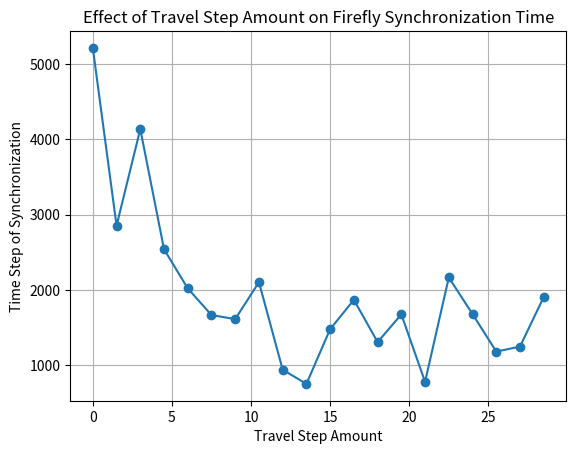

Write the Python code that produced this figure. (Note: this script raises an exception after producing the figure.)

import matplotlib.pyplot as plt

# Data
my_list = [i * 1.5 for i in range(20)]
res =[5211.666666666667, 2852.3, 4134.1, 2540.222222222222, 2020.0, 1666.2222222222222, 1612.4, 2103.0, 940.6, 752.2, 1479.4, 1867.9, 1307.4, 1675.2, 779.5, 2165.7, 1678.5, 1181.3, 1247.8, 1906.2]
full_data = [[], [78, 1375, 39, 486, 551, 183, 1435, 33, 1308, 279], [7158, 1385, 1387, 1811, 8256, 1562, 2246, 595, 4467, 568], [1759, 3398, 5329, 3791, 8261, 3062, 668, 8064, 2352], [1298, 6146, 1208, 6426, 5035, 6981, 7309, 972], [9497, 6493, 2462, 2297, 1759], [3079, 4028, 712, 101, 5338, 2562], [1205, 2213, 1023, 956, 9465, 3613, 1134], [2066, 2422, 649, 1085, 3145, 7039, 7289, 5357], [3144, 4015, 2306, 4346, 5902, 1247, 3094, 4136, 4524], [3333, 4038, 3708, 4421, 449, 2275, 345, 4173, 1508, 856], [3693, 25, 2843, 1130, 6855, 1152, 5418, 3361, 6819], [2544, 1175, 2064, 1158, 1777, 154, 1540, 489, 775, 1084], [1479, 531, 3202, 3946, 1946, 1618, 1576, 462, 2495, 8551], [1167, 1577, 1384, 2087, 316, 441, 479, 5705, 121, 1468], [458, 344, 84, 1794, 2128, 2452, 4090, 490, 146, 1576], [1089, 1703, 164, 503, 1432, 685, 1333, 229, 821, 522], [1565, 58, 151, 1513, 1598, 924, 187, 1046, 928, 320], [1965, 336, 594, 345, 251, 315, 569, 959, 530, 178], [815, 1593, 384, 304, 744, 421, 232, 187, 151, 398]]


# Plot
plt.plot(my_list, res, marker='o', linestyle='-')

# Labels and Title
plt.xlabel('Travel Step Amount')
plt.ylabel('Time Step of Synchronization')
plt.title('Effect of Travel Step Amount on Firefly Synchronization Time')

# Show plot
plt.grid(True)
plt.savefig('reports/graphs/travel_step.png')

plt.show()

